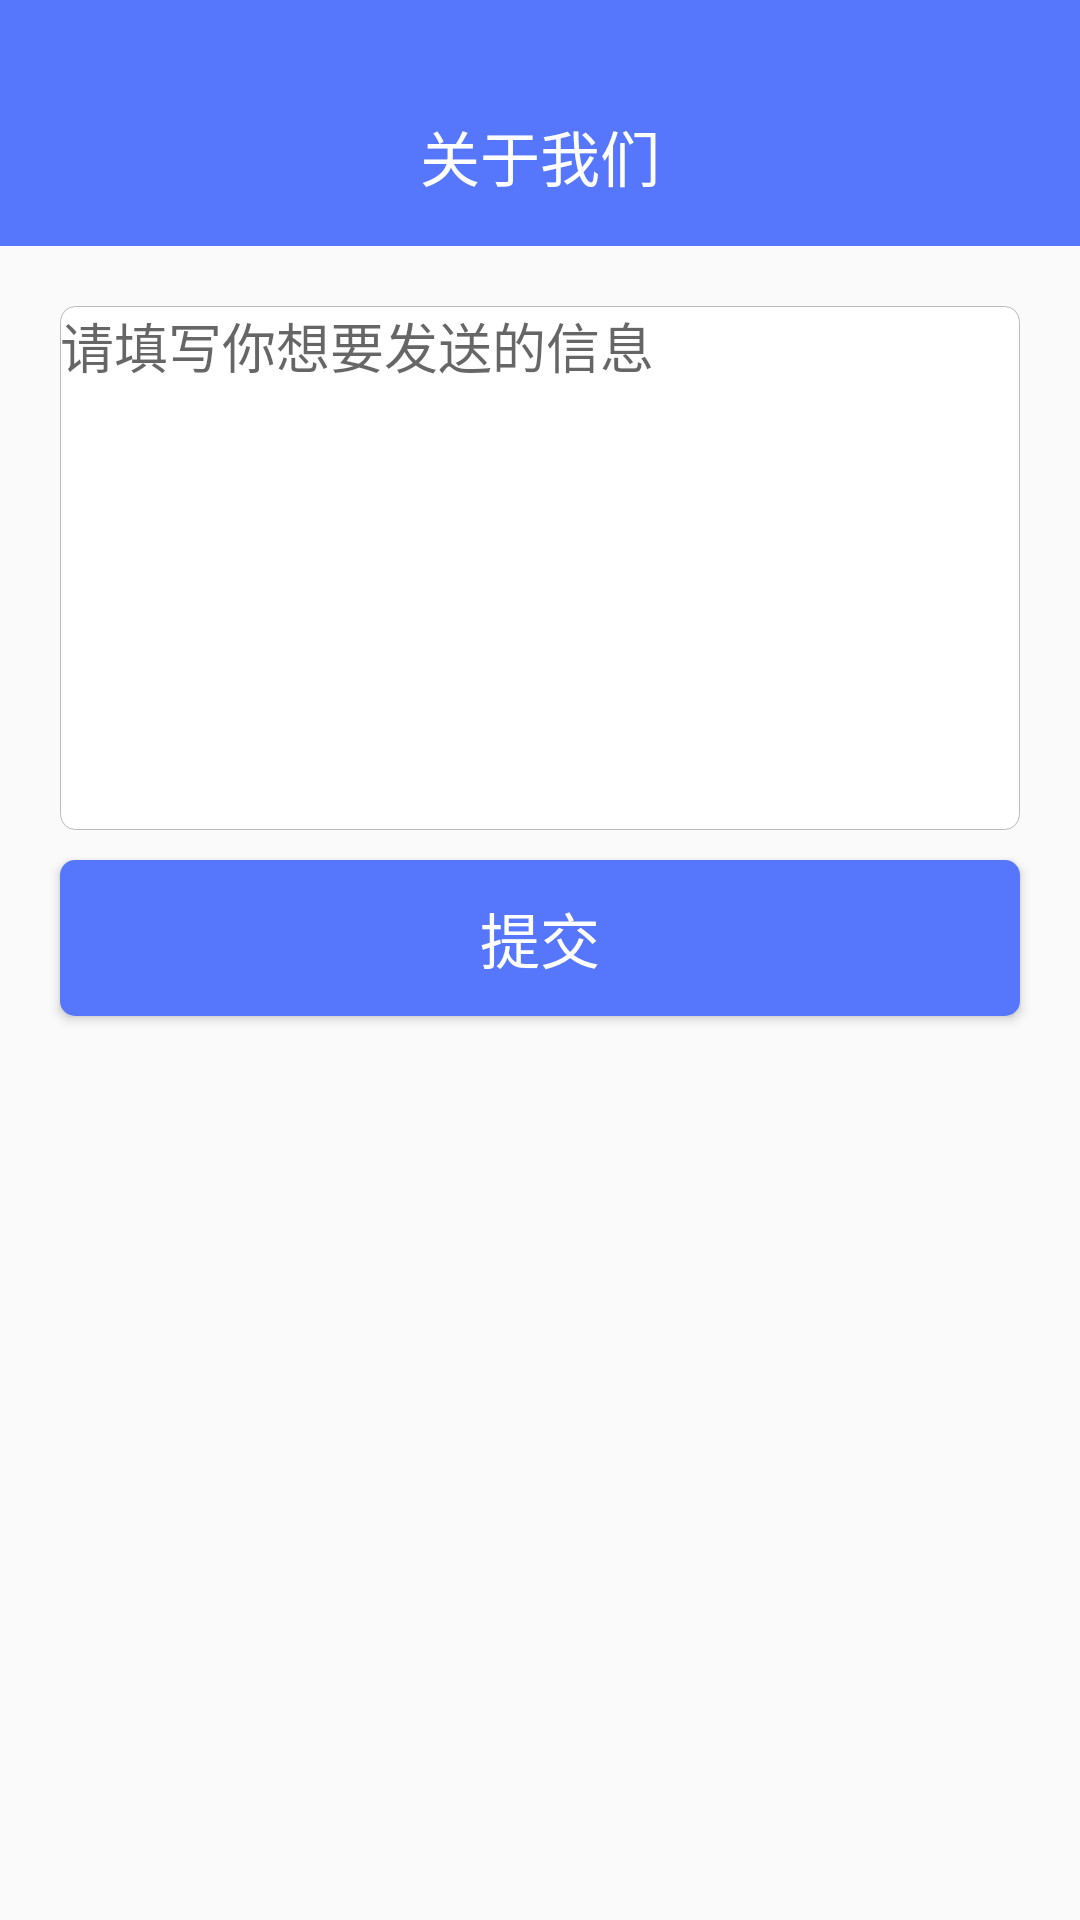

Layout XML and referenced resources for this Android screen:
<!-- AndroidManifest.xml: activity theme AppTheme.NoActionBar -->
<!-- res/layout/user_tell_us.xml -->
<?xml version="1.0" encoding="utf-8"?>
<LinearLayout xmlns:android="http://schemas.android.com/apk/res/android"
              xmlns:app="http://schemas.android.com/apk/res-auto"
              android:orientation="vertical" android:layout_width="match_parent"
              android:layout_height="match_parent"
              android:weightSum="1">

    <RelativeLayout
            style="@style/MyTitleBar"
            android:background="@color/colorPrimary">
        <RelativeLayout
                android:layout_width="match_parent"
                android:layout_height="match_parent"
                android:layout_marginTop="@dimen/status_bar_height">
            <ImageButton
                    android:id="@+id/sub_back"
                    style="@style/MyTitleBar.Back" app:srcCompat="@drawable/ic_back"/>
            <TextView
                    style="@style/MyTitleBar.Title"
                    android:text="@string/about_us" />
        </RelativeLayout>
    </RelativeLayout>

    <EditText android:layout_width="match_parent"
              android:layout_height="wrap_content"
              android:layout_weight="0.29"
              android:background="@drawable/solid_border_bg"
              android:hint="请填写你想要发送的信息"
              android:height="50dp"
              android:gravity="top|left"
              android:layout_marginLeft="20dp"
              android:layout_marginTop="20dp" android:layout_marginRight="20dp">

    </EditText>

    <Button
            android:text="提交"
            android:id="@+id/button"
            android:layout_width="match_parent"
            android:layout_height="wrap_content"
            android:layout_weight="0.01"
            android:background="@drawable/button_common_bg"
            android:textColor="@android:color/background_light"
            android:textSize="20sp"
            android:layout_marginLeft="20dp"
            android:layout_marginTop="10dp" android:layout_marginRight="20dp"/>
</LinearLayout>
<!-- resources referenced by this layout -->
<resources>
  <color name="colorPrimary">#5677fc</color>
  <dimen name="status_bar_height">22dp</dimen>
  <!-- drawable button_common_bg (drawable) -->
  <?xml version="1.0" encoding="utf-8"?>
  <shape xmlns:android="http://schemas.android.com/apk/res/android"
      android:shape="rectangle">
      <solid android:color="@color/colorPrimary" />
      
      <corners android:radius="5dp" />
  </shape>
  <!-- drawable ic_back (drawable) -->
  <?xml version="1.0" encoding="utf-8"?>
  <vector xmlns:android="http://schemas.android.com/apk/res/android"
          android:width="1024dp"
          android:height="1024dp"
          android:viewportWidth="1024"
          android:viewportHeight="1024">
  
      <path
              android:fillColor="#ffffff"
              android:pathData="M511.999488 0 641.27683 129.11259 354.751095 411.5451 1023.977999 412.568407
  1023.977999 612.113115 357.821013 612.113115 639.230218 895.568932 511.999488
  1024 0.020978 512Z" />
  </vector>
  <!-- drawable solid_border_bg (drawable) -->
  <?xml version="1.0" encoding="utf-8"?>
  <shape xmlns:android="http://schemas.android.com/apk/res/android"
      android:shape="rectangle" >
  
      <solid android:color="#ffffff" />
  
      <corners
          android:bottomLeftRadius="5dp"
          android:bottomRightRadius="5dp"
          android:topLeftRadius="5dp"
          android:topRightRadius="5dp"
      />
  
      <stroke
          android:width="1px"
          android:color="@color/borderColor" />
  
  </shape>
  <string name="about_us">关于我们</string>
  <style name="MyTitleBar">
          <item name="android:layout_width">match_parent</item>
          <item name="android:layout_height">@dimen/title_bar_height</item>
      </style>
  <style name="MyTitleBar.Back">
          <item name="android:layout_width">20dp</item>
          <item name="android:layout_height">20dp</item>
          <item name="android:layout_marginLeft">20dp</item>
          <item name="android:layout_centerVertical">true</item>
          <item name="android:scaleType">fitXY</item>
          <item name="android:background">@android:color/transparent</item>
      </style>
  <style name="MyTitleBar.Title">
          <item name="android:layout_width">wrap_content</item>
          <item name="android:layout_height">match_parent</item>
          <item name="android:textColor">#ffffff</item>
          <item name="android:layout_centerInParent">true</item>
          <item name="android:textSize">20dp</item>
          <item name="android:gravity">center</item>
      </style>
  <style name="AppTheme.NoActionBar">
          <item name="windowActionBar">false</item>
          <item name="windowNoTitle">true</item>
      </style>
  <color name="borderColor">#bbb</color>
  <dimen name="title_bar_height">82dp</dimen>
</resources>
